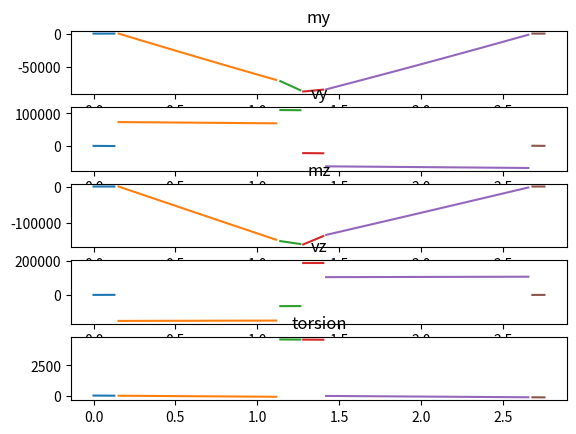

Generate this figure with matplotlib:
import numpy as np
from math import *
import matplotlib.pyplot as plt

#given properties
La = 2.771 #m
ca = 0.547 #m
D1 = 1.103/100 #m
d1y = D1*cos(radians(26))
d1z = D1*sin(radians(26))
D3 = 1.642/100 #m
d3y = D3*cos(radians(26))
d3z = D3*sin(radians(26))

E = 73.1*(10**9) #Pa
Izz = 5.2*(10**(-5))
Iyy = 1.92*(10**(-4))
x1 = 0.153 #m 
x2 = 1.281 #m
x3 = 2.681 #m
xa = 28.0/100 #m
Ha = 22.5/100 #m

P = 91.7*1000 #N
py = P*sin(radians(26)) #N
pz = P*cos(radians(26)) #N
q = 4.53*1000 #N/m
qy = q*cos(radians(26)) #N
qz = q*sin(radians(26)) #N

Pr = (qy*(0.25*ca-Ha/2)+pz*Ha/2-py*Ha/2)/(cos(radians(26))*Ha/2-sin(radians(26))*Ha/2)
pry = Pr*sin(radians(26))
prz = Pr*cos(radians(26))

# and deflection function
a = np.array([[0,0,0,x1,1], [-(x2-x1)**3/6,0,0,x2,1], [-(x3-x1)**3/6,-(x3-x2)**3/6,0,x3,1], [1,1,1,0,0], [x1,x2,x3,0,0]])
b = np.array([-E*Izz*d1y-qy*x1**4/24,
              pry*(xa/2)**3/6-qy*x2**4/24,
              -E*Izz*d3y-py*(x3-x2-xa/2)**3/6-qy*x3**4/24+pry*(x3-x2+xa/2)**3/6,
              qy*La+py-pry,
              qy*La**2/2+py*(x2+xa/2)-pry*(x2-xa/2)])
y = np.linalg.solve(a,b)
R1y = y[0]
R2y = y[1]
R3y = y[2]
c1 = y[3]
c2 = y[4]

#Reaction forces in z-direction and integration constants

c = np.array([[0,0,0,x1,1],[(x2-x1)**3/6,0,0,x2,1],[(x3-x1)**3/6,(x3-x2)**3/6,0,x3,1],[1,1,1,0,0],[x1,x2,x3,0,0]])
d = np.array([-E*Iyy*d1z-qz*x1**4/24,
              -qz*x2**4/24-prz*(xa/2)**3/6 ,
              -qz*x3**4/24+pz*(x3-x2-xa/2)**3/6-prz*(x3-x2+xa/2)**3/6 - E*Iyy*d3z ,
              -prz+pz-qz*La ,
              -qz*La**2/2+pz*(x2+xa/2)-prz*(x2-xa/2)])
z = np.linalg.solve(c,d)

R1z = z[0]
R2z = z[1]
R3z = z[2]
e1 = z[3]
e2 = z[4]
#check

t1 = R1y + R2y + R3y + pry - py - qy*La
t2 = R1z + R2z + R3z + prz - pz + qz*La

#Ranges

section = 1000
s1 = np.arange(0,x1,0.0255)
s2 = np.arange(x1,x2-xa/2,0.0247)
s3 = np.arange(x2-xa/2,x2,0.024522)
s4 = np.arange(x2,x2+xa/2,0.024522)
s5 = np.arange(x2+xa/2,x3,0.024706)
s6 = np.arange(x3,La,0.024522)

def lijst(x):
    m = []
    for i in x:
        m.append(i)
    return m

#Moment diagram x-y plane

my1 = qy/2*s1**2
my2 = qy/2*(s2)**2 - R1y*(s2-x1)
my3 = qy/2*(s3)**2 - R1y*(s3-x1) - pry*(s3-(x2-xa/2))
my4 = qy/2*(s4)**2 - R1y*(s4-x1) - pry*(s4-(x2-xa/2)) - R2y*(s4-x2)
my5 = qy/2*(s5)**2 - R1y*(s5-x1) - pry*(s5-(x2-xa/2)) - R2y*(s5-x2) + py*(s5-(x2+xa/2))
my6 = qy/2*(s6)**2 - R1y*(s6-x1) - pry*(s6-(x2-xa/2)) - R2y*(s6-x2) + py*(s6-(x2+xa/2)) - R3y*(s6-x3)

m1 = lijst(my1)
m2 = lijst(my2)
m3 = lijst(my3)
m4 = lijst(my4)
m5 = lijst(my5)
m6 = lijst(my6)

MZ = m1+m2+m3+m4+m5+m6

#Shear diagram x-y plane
vy1 = -qy*s1
vy2 = -qy*s2 + R1y
vy3 = -qy*s3 + R1y + pry
vy4 = -qy*s4 + R1y + pry + R2y
vy5 = -qy*s5 + R1y + pry + R2y - py
vy6 = -qy*s6 + R1y + pry + R2y - py + R3y

v11 = lijst(vy1)
v22 = lijst(vy2)
v33 = lijst(vy3)
v44 = lijst(vy4)
v55 = lijst(vy5)
v66 = lijst(vy6)

VY = v11+v22+v33+v44+v55+v66

#Moment diagram x-z plane

mz1 = qz/2*s1**2
mz2 = qz/2*(s2)**2 + R1z*(s2-x1)
mz3 = qz/2*(s3)**2 + R1z*(s3-x1) + prz*(s3-(x2-xa/2))
mz4 = qz/2*(s4)**2 + R1z*(s4-x1) + prz*(s4-(x2-xa/2)) + R2z*(s4-x2)
mz5 = qz/2*(s5)**2 + R1z*(s5-x1) + prz*(s5-(x2-xa/2)) + R2z*(s5-x2) - pz*(s5-(x2+xa/2))
mz6 = qz/2*(s6)**2 + R1z*(s6-x1) + prz*(s6-(x2-xa/2)) + R2z*(s6-x2) - pz*(s6-(x2+xa/2)) + R3z*(s6-x3)

m11 = lijst(mz1)
m22 = lijst(mz2)
m33 = lijst(mz3)
m44 = lijst(mz4)
m55 = lijst(mz5)
m66 = lijst(mz6)

MY = m11+m22+m33+m44+m55+m66

#Shear diagram x-z plane

vz1 = qz*s1
vz2 = qz*s2 + R1z
vz3 = qz*s3 + R1z + prz
vz4 = qz*s4 + R1z + prz + R2z
vz5 = qz*s5 + R1z + prz + R2z - pz
vz6 = qz*s6 + R1z + prz + R2z - pz + R3z

v1 = lijst(vz1)
v2 = lijst(vz2)
v3 = lijst(vz3)
v4 = lijst(vz4)
v5 = lijst(vz5)
v6 = lijst(vz6)

VZ = v1+v2+v3+v4+v5+v6

#torsion diagram (moment around shear center with x_(shear center) = ca - 0.4324 m as seen from the leading edge)

t1 = -qy*s1*(0.25*ca-(ca -0.4324))
t2 = -qy*s2*(0.25*ca-(ca -0.4324))
t3 = -qy*s3*(0.25*ca-(ca -0.4324)) - pry*(ca -0.4324) + prz*Ha/2
t4 = -qy*s4*(0.25*ca-(ca -0.4324)) - pry*(ca -0.4324) + prz*Ha/2
t5 = -qy*s5*(0.25*ca-(ca -0.4324)) - pry*(ca -0.4324) + prz*Ha/2 + py*(ca -0.4324) - pz*Ha/2
t6 = -qy*s6*(0.25*ca-(ca -0.4324)) - pry*(ca -0.4324) + prz*Ha/2 + py*(ca -0.4324) - pz*Ha/2

t11 = lijst(t1)
t22 = lijst(t2)
t33 = lijst(t3)
t44 = lijst(t4)
t55 = lijst(t5)
t66 = lijst(t6)

#list with torsion for predefined x-values
T = t11 + t22 + t33 + t44 + t55 + t66

#plotting diagrams

#moment x-y plane
plt.subplot(5,1,1)
plt.title('my')
plt.plot(s1,my1,s2,my2,s3,my3,s4,my4,s5,my5,s6,my6)

#shear x-y plane
plt.subplot(5,1,2)
plt.title('vy')
plt.plot(s1,vy1,s2,vy2,s3,vy3,s4,vy4,s5,vy5,s6,vy6)

#moment x-z plane
plt.subplot(5,1,3)
plt.title('mz')
plt.plot(s1,mz1,s2,mz2,s3,mz3,s4,mz4,s5,mz5,s6,mz6)

#shear x-z plane
plt.subplot(5,1,4)
plt.title('vz')
plt.plot(s1,vz1,s2,vz2,s3,vz3,s4,vz4,s5,vz5,s6,vz6)

#torsion diagram
plt.subplot(5,1,5)
plt.title('torsion')
plt.plot(s1,t1,s2,t2,s3,t3,s4,t4,s5,t5,s6,t6)
plt.show()

#Moment around z calculator in function of x
def Momenty(x):
    Moment = 0
    if x > 0 and x<=x1 :
        Moment = qy/2*x**2
    if x > x1 and x<=(x2-xa/2):
        Moment = qy/2*(x)**2 - R1y*(x-x1)
    if x > (x2-xa/2) and x <= x2:
        Moment = qy/2*(x)**2 - R1y*(x-x1) - pry*(x-(x2-xa/2))
    if x > x2 and x <= x2+xa/2:
        Moment = qy/2*(x)**2 - R1y*(x-x1) - pry*(x-(x2-xa/2)) - R2y*(x-x2)
    if x > x2+xa/2 and x <= x3:
        Moment = qy/2*(x)**2 - R1y*(x-x1) - pry*(x-(x2-xa/2)) - R2y*(x-x2) + py*(x-(x2+xa/2))
    if x > x3 and x <= La:
        Moment = qy/2*(x)**2 - R1y*(x-x1) - pry*(x-(x2-xa/2)) - R2y*(x-x2) + py*(x-(x2+xa/2)) - R3y*(x-x3)
    return Moment

#deflection in local y in function of x
def deflection(x):
    deflection = 0
    if x > 0 and x<=x1:
        deflection = -(qy/24.*x**4 + c1*x + c2)/(E*Izz)
    if x > x1 and x<=(x2-xa/2):
        deflection = -(qy/24.*x**4 + c1*x + c2 - R1y*(x-x1)**3/6)/(E*Izz)
    if x > (x2-xa/2) and x <= x2:
        deflection = -(qy/24.*x**4 + c1*x + c2 - R1y*(x-x1)**3/6 - pry*(x-(x2-xa/2))**3/6)/(E*Izz)
    if x > x2 and x <= x2+xa/2:
        deflection = -(qy/24.*x**4 + c1*x + c2 - R1y*(x-x1)**3/6 - pry*(x-(x2-xa/2))**3/6 - R2y*(x-x2)**3/6)/(E*Izz)
    if x > x2+xa/2 and x <= x3:
        deflection = -(qy/24.*x**4 + c1*x + c2 - R1y*(x-x1)**3/6 - pry*(x-(x2-xa/2))**3/6 - R2y*(x-x2)**3/6 + py*(x-(x2+xa/2))**3/6)/(E*Izz)
    if x > x3 and x <= La:
        deflection = -(qy/24.*x**4 + c1*x + c2 - R1y*(x-x1)**3/6 - pry*(x-(x2-xa/2))**3/6 - R2y*(x-x2)**3/6 + py*(x-(x2+xa/2))**3/6 - R3y*(x-x3)**3/6)/(E*Izz)
    return deflection

#torsion in function of x
def torsion(x):
    torsion = 0
    if x > 0 and x <= (x2 - xa/2):
        torsion = -qy*x*(0.25*ca - (ca - 0.4324))
    if x > (x2-xa/2) and x <= (x2 + xa/2):
        torsion = -qy*x*(0.25*ca - (ca - 0.4324)) - pry*(ca - 0.4324) + prz* Ha/2
    if x > (x2 + xa/2) and x < La:
        torsion = -qy*x*(0.25*ca - (ca - 0.4324)) - pry*(ca - 0.4324) + prz* Ha/2 + py*(ca - 0.4324) - pz* Ha/2
    return torsion

#smooth lined x and y -plot for Moment diagram.
xplot = np.arange(0,La,0.02452)
yplot = []
ydeflection = []
torsionalongx = []
Mz = []

for i in lijst(xplot):
    yplot.append(Momenty(i))
    ydeflection.append(deflection(i))
    torsionalongx.append(torsion(i))
    Mz.append(Momenty(i))
plt.show()

